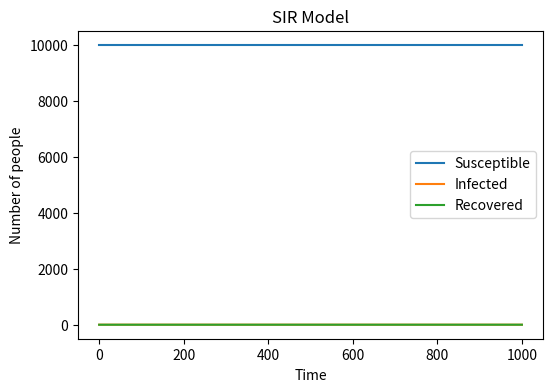

Write the Python code that produced this figure. (Note: this script raises an exception after producing the figure.)
import numpy as np 
import matplotlib.pyplot as plt 

N = 10000  # Total population
S = 9999   # Susceptible
I = 1      # Infected
R = 0      # Recovered

beta = 0.3 # infection rate
gamma = 0.05 # recovery rate

susceptible = [S]
infected = [I]
recovered = [R]

for t in range(1000):
    contact_rate = beta * I / N

    infection_choices = np.random.choice([1, 0], size=S, p=[contact_rate, 1-contact_rate])
    new_infections = infection_choices.sum()

    recovery_choices = np.random.choice([1, 0], size=I, p=[gamma, 1-gamma])
    new_recoveries = recovery_choices.sum()

    S -= new_infections
    I += new_infections - new_recoveries
    R += new_recoveries
    
    susceptible.append(S)
    infected.append(I)
    recovered.append(R)
    print(S,I,R)

# Plot
plt.figure(figsize=(6, 4), dpi=150)
plt.plot(susceptible, label='Susceptible')
plt.plot(infected, label='Infected')
plt.plot(recovered, label='Recovered')
plt.xlabel('Time')
plt.ylabel('Number of people')
plt.title('SIR Model')
plt.legend()
plt.show()

# Save the plot
plt.savefig("SIR Model", type="png")